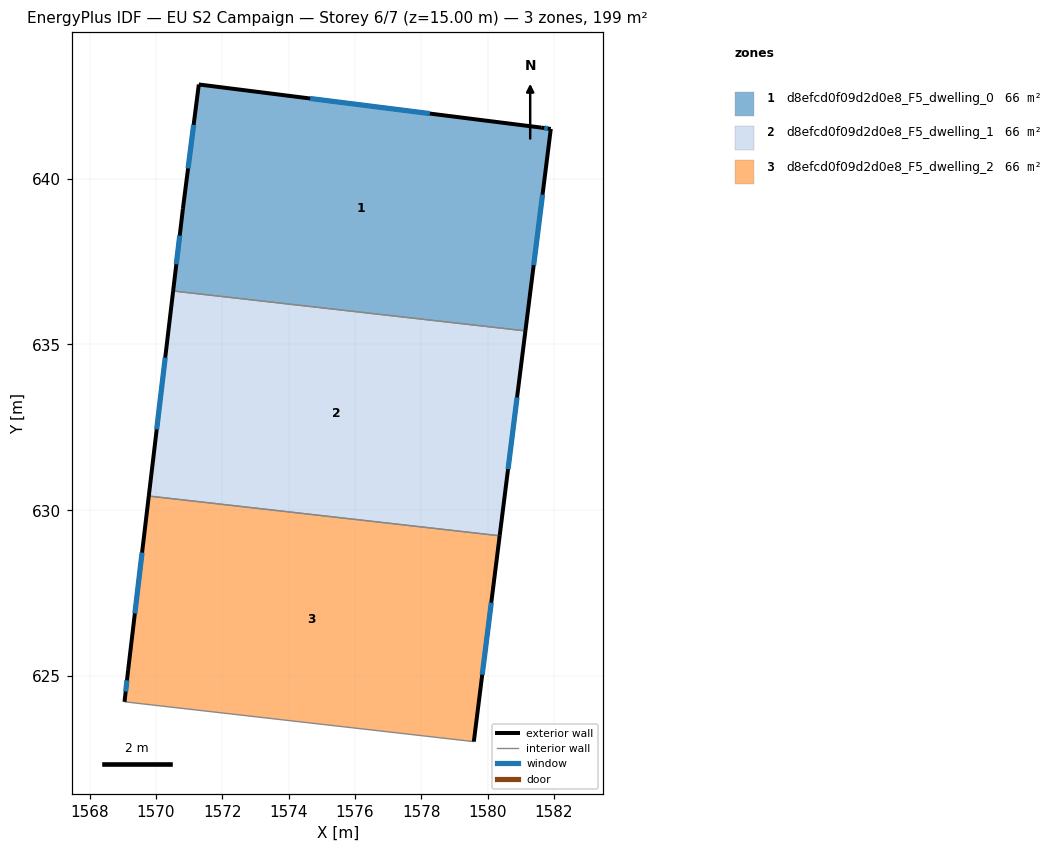
=== STOREY PLAN SPEC (per zone: floor XY polygon, exterior-wall plan segments, windows/doors) ===
zone 1: d8efcd0f09d2d0e8_F5_dwelling_0  (66.4 m²)
  floor: (1581.61, 641.54) (1581.90, 641.50) (1581.14, 635.41) (1570.52, 636.61) (1570.81, 639.09) (1571.29, 642.84)
  exterior wall: (1581.90, 641.50) – (1581.61, 641.54)  [0.3 m]
    window: (1581.81, 641.51) – (1581.71, 641.52)  [0.1 m²]
  exterior wall: (1581.14, 635.41) – (1581.90, 641.50)  [6.1 m]
    window: (1581.39, 637.39) – (1581.65, 639.52)  [2.2 m²]
  exterior wall: (1570.81, 639.09) – (1570.52, 636.61)  [2.5 m]
    window: (1570.72, 638.28) – (1570.61, 637.42)  [0.9 m²]
  exterior wall: (1571.29, 642.84) – (1570.81, 639.09)  [3.8 m]
    window: (1571.14, 641.62) – (1570.97, 640.31)  [1.4 m²]
  exterior wall: (1581.61, 641.54) – (1571.29, 642.84)  [10.4 m]
    window: (1578.26, 641.96) – (1574.65, 642.41)  [3.8 m²]
  interior walls: 1
zone 2: d8efcd0f09d2d0e8_F5_dwelling_1  (66.4 m²)
  floor: (1581.14, 635.41) (1580.36, 629.23) (1569.78, 630.43) (1570.52, 636.61)
  exterior wall: (1570.52, 636.61) – (1569.78, 630.43)  [6.2 m]
    window: (1570.28, 634.60) – (1570.02, 632.44)  [2.3 m²]
  exterior wall: (1580.36, 629.23) – (1581.14, 635.41)  [6.2 m]
    window: (1580.61, 631.24) – (1580.88, 633.40)  [2.3 m²]
  interior walls: 2
zone 3: d8efcd0f09d2d0e8_F5_dwelling_2  (66.4 m²)
  floor: (1580.36, 629.23) (1579.58, 623.03) (1569.05, 624.23) (1569.16, 625.19) (1569.78, 630.43)
  exterior wall: (1569.16, 625.19) – (1569.05, 624.23)  [1.0 m]
    window: (1569.13, 624.87) – (1569.09, 624.54)  [0.4 m²]
  exterior wall: (1569.78, 630.43) – (1569.16, 625.19)  [5.3 m]
    window: (1569.58, 628.72) – (1569.36, 626.89)  [1.9 m²]
  exterior wall: (1579.58, 623.03) – (1580.36, 629.23)  [6.3 m]
    window: (1579.84, 625.04) – (1580.11, 627.21)  [2.3 m²]
  interior walls: 2

=== DERIVED (storey summary) ===
Building: EU S2 Campaign
Storey: 6 of 7  (floor level z = 15.00 m)
Storey gross floor area: 199.2 m²
Zones on this storey: 3
  - d8efcd0f09d2d0e8_F5_dwelling_0: floor 66.4 m²; exterior wall 23.1 m (69.3 m²); 5 window(s) 8.5 m²; WWR 12.2%
  - d8efcd0f09d2d0e8_F5_dwelling_1: floor 66.4 m²; exterior wall 12.4 m (37.3 m²); 2 window(s) 4.6 m²; WWR 12.2%
  - d8efcd0f09d2d0e8_F5_dwelling_2: floor 66.4 m²; exterior wall 12.5 m (37.5 m²); 3 window(s) 4.6 m²; WWR 12.2%
Zone adjacency (shared interzone walls):
  - d8efcd0f09d2d0e8_F5_dwelling_0 ↔ d8efcd0f09d2d0e8_F5_dwelling_1
  - d8efcd0f09d2d0e8_F5_dwelling_1 ↔ d8efcd0f09d2d0e8_F5_dwelling_2